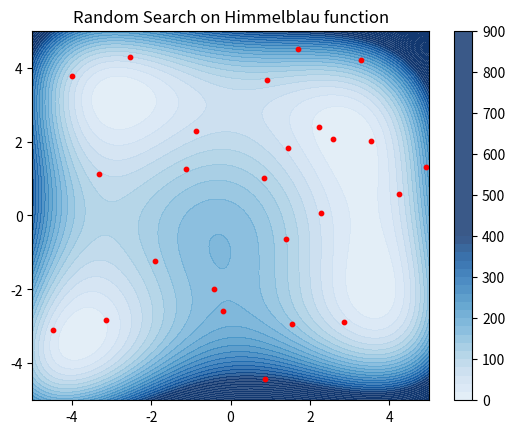

Source code (Python): (Note: this script raises an exception after producing the figure.)
def himmelblau(x) :
    return (x[0]**2 + x[1] - 11)**2 + (x[0] + x[1]**2 - 7)**2


import matplotlib.pyplot as plt
import numpy as np

def himmel_plot():
    fig,ax = plt.subplots()
    x = np.linspace(-5,5,200)
    X,Y = np.meshgrid(x,x)
    Z = himmelblau([X,Y])

    map = ax.contourf(X,Y,Z,cmap="Blues",levels=50,alpha=0.8,vmin=-50,vmax=400)
    fig.colorbar(map)

    plt.title("Random Search on Himmelblau function")

himmel_plot()

n = 25

x1 = np.random.uniform(-5,5,n)
x2 = np.random.uniform(-5,5,n)
plt.scatter(x1,x2,s=10, c="red",marker='o')

plt.savefig("assets/img/chap_2/plots/random_search.png")




